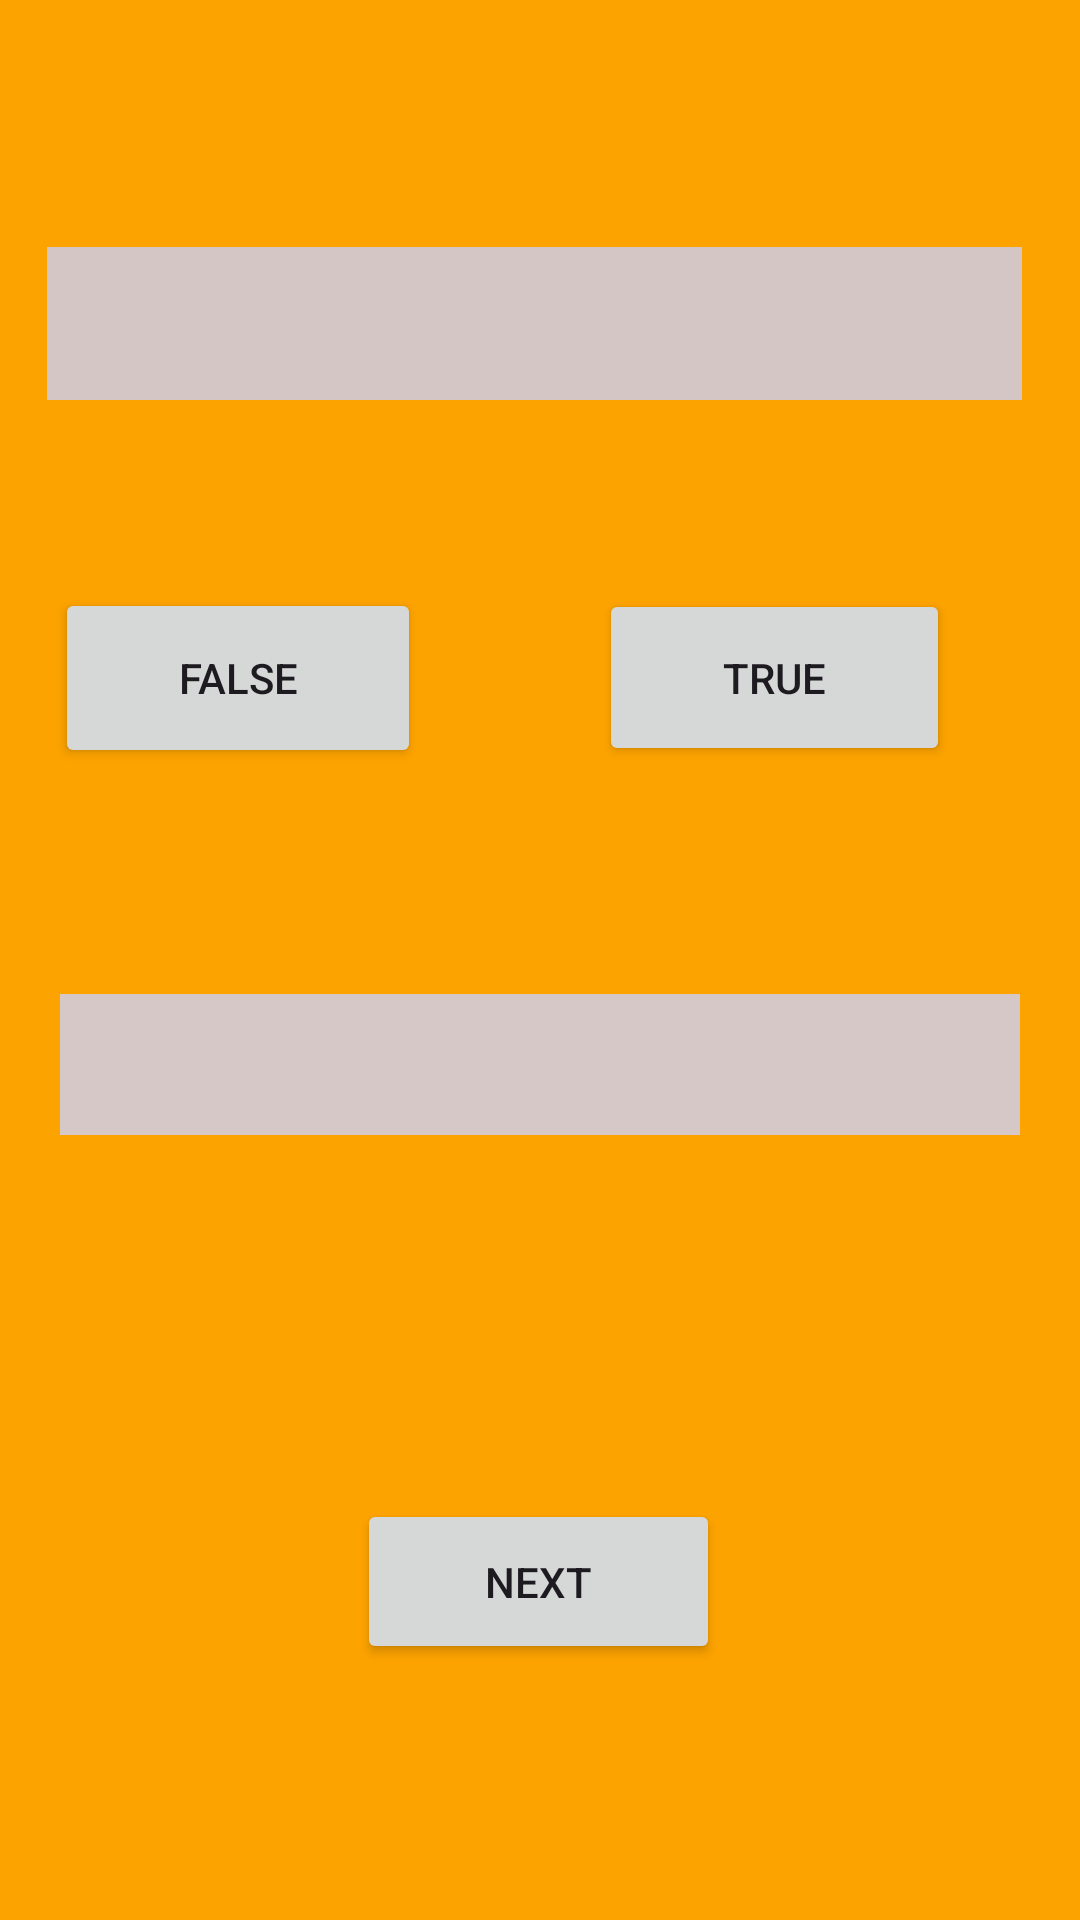

Write the Android layout XML for this screen, with the resource values it uses.
<!-- AndroidManifest.xml: application theme Theme.MultiplechoiceApp2 -->
<!-- res/layout/activity_quiz.xml -->
<?xml version="1.0" encoding="utf-8"?>
<androidx.constraintlayout.widget.ConstraintLayout xmlns:android="http://schemas.android.com/apk/res/android"
    xmlns:app="http://schemas.android.com/apk/res-auto"
    xmlns:tools="http://schemas.android.com/tools"
    android:layout_width="match_parent"
    android:layout_height="match_parent"
    android:background="#FDA300"
    tools:context=".QuizActivity">

    <Button
        android:id="@+id/trueButton"
        android:layout_width="117dp"
        android:layout_height="59dp"
        android:text="True"
        app:icon="@color/design_default_color_error"
        app:layout_constraintBottom_toBottomOf="parent"
        app:layout_constraintEnd_toEndOf="parent"
        app:layout_constraintHorizontal_bias="0.822"
        app:layout_constraintStart_toStartOf="parent"
        app:layout_constraintTop_toTopOf="parent"
        app:layout_constraintVertical_bias="0.338" />

    <TextView
        android:id="@+id/feedbackText"
        android:layout_width="320dp"
        android:layout_height="47dp"
        android:background="#D7C8C8"
        android:textAlignment="center"
        android:textSize="16sp"
        app:layout_constraintBottom_toBottomOf="parent"
        app:layout_constraintEnd_toEndOf="parent"
        app:layout_constraintStart_toStartOf="parent"
        app:layout_constraintTop_toTopOf="parent"
        app:layout_constraintVertical_bias="0.559" />

    <TextView
        android:id="@+id/questionText"
        android:layout_width="325dp"
        android:layout_height="51dp"
        android:background="#D5C6C6"
        android:textAlignment="center"
        android:textSize="16sp"
        app:layout_constraintBottom_toBottomOf="parent"
        app:layout_constraintEnd_toEndOf="parent"
        app:layout_constraintHorizontal_bias="0.45"
        app:layout_constraintStart_toStartOf="parent"
        app:layout_constraintTop_toTopOf="parent"
        app:layout_constraintVertical_bias="0.14" />

    <Button
        android:id="@+id/falseButton"
        android:layout_width="122dp"
        android:layout_height="60dp"
        android:text="False"
        android:visibility="visible"
        app:icon="@color/design_default_color_error"
        app:layout_constraintBottom_toBottomOf="parent"
        app:layout_constraintEnd_toEndOf="parent"
        app:layout_constraintHorizontal_bias="0.077"
        app:layout_constraintStart_toStartOf="parent"
        app:layout_constraintTop_toTopOf="parent"
        app:layout_constraintVertical_bias="0.338" />

    <Button
        android:id="@+id/nextButton"
        android:layout_width="121dp"
        android:layout_height="55dp"
        android:text="Next"
        app:icon="@color/design_default_color_error"
        app:layout_constraintBottom_toBottomOf="parent"
        app:layout_constraintEnd_toEndOf="parent"
        app:layout_constraintHorizontal_bias="0.498"
        app:layout_constraintStart_toStartOf="parent"
        app:layout_constraintTop_toTopOf="parent"
        app:layout_constraintVertical_bias="0.854" />

</androidx.constraintlayout.widget.ConstraintLayout>
<!-- resources referenced by this layout -->
<resources>
  <style name="Theme.MultiplechoiceApp2" parent="Base.Theme.MultiplechoiceApp2" />
  <style name="Base.Theme.MultiplechoiceApp2" parent="Theme.Material3.DayNight.NoActionBar">
          
          
      </style>
</resources>
